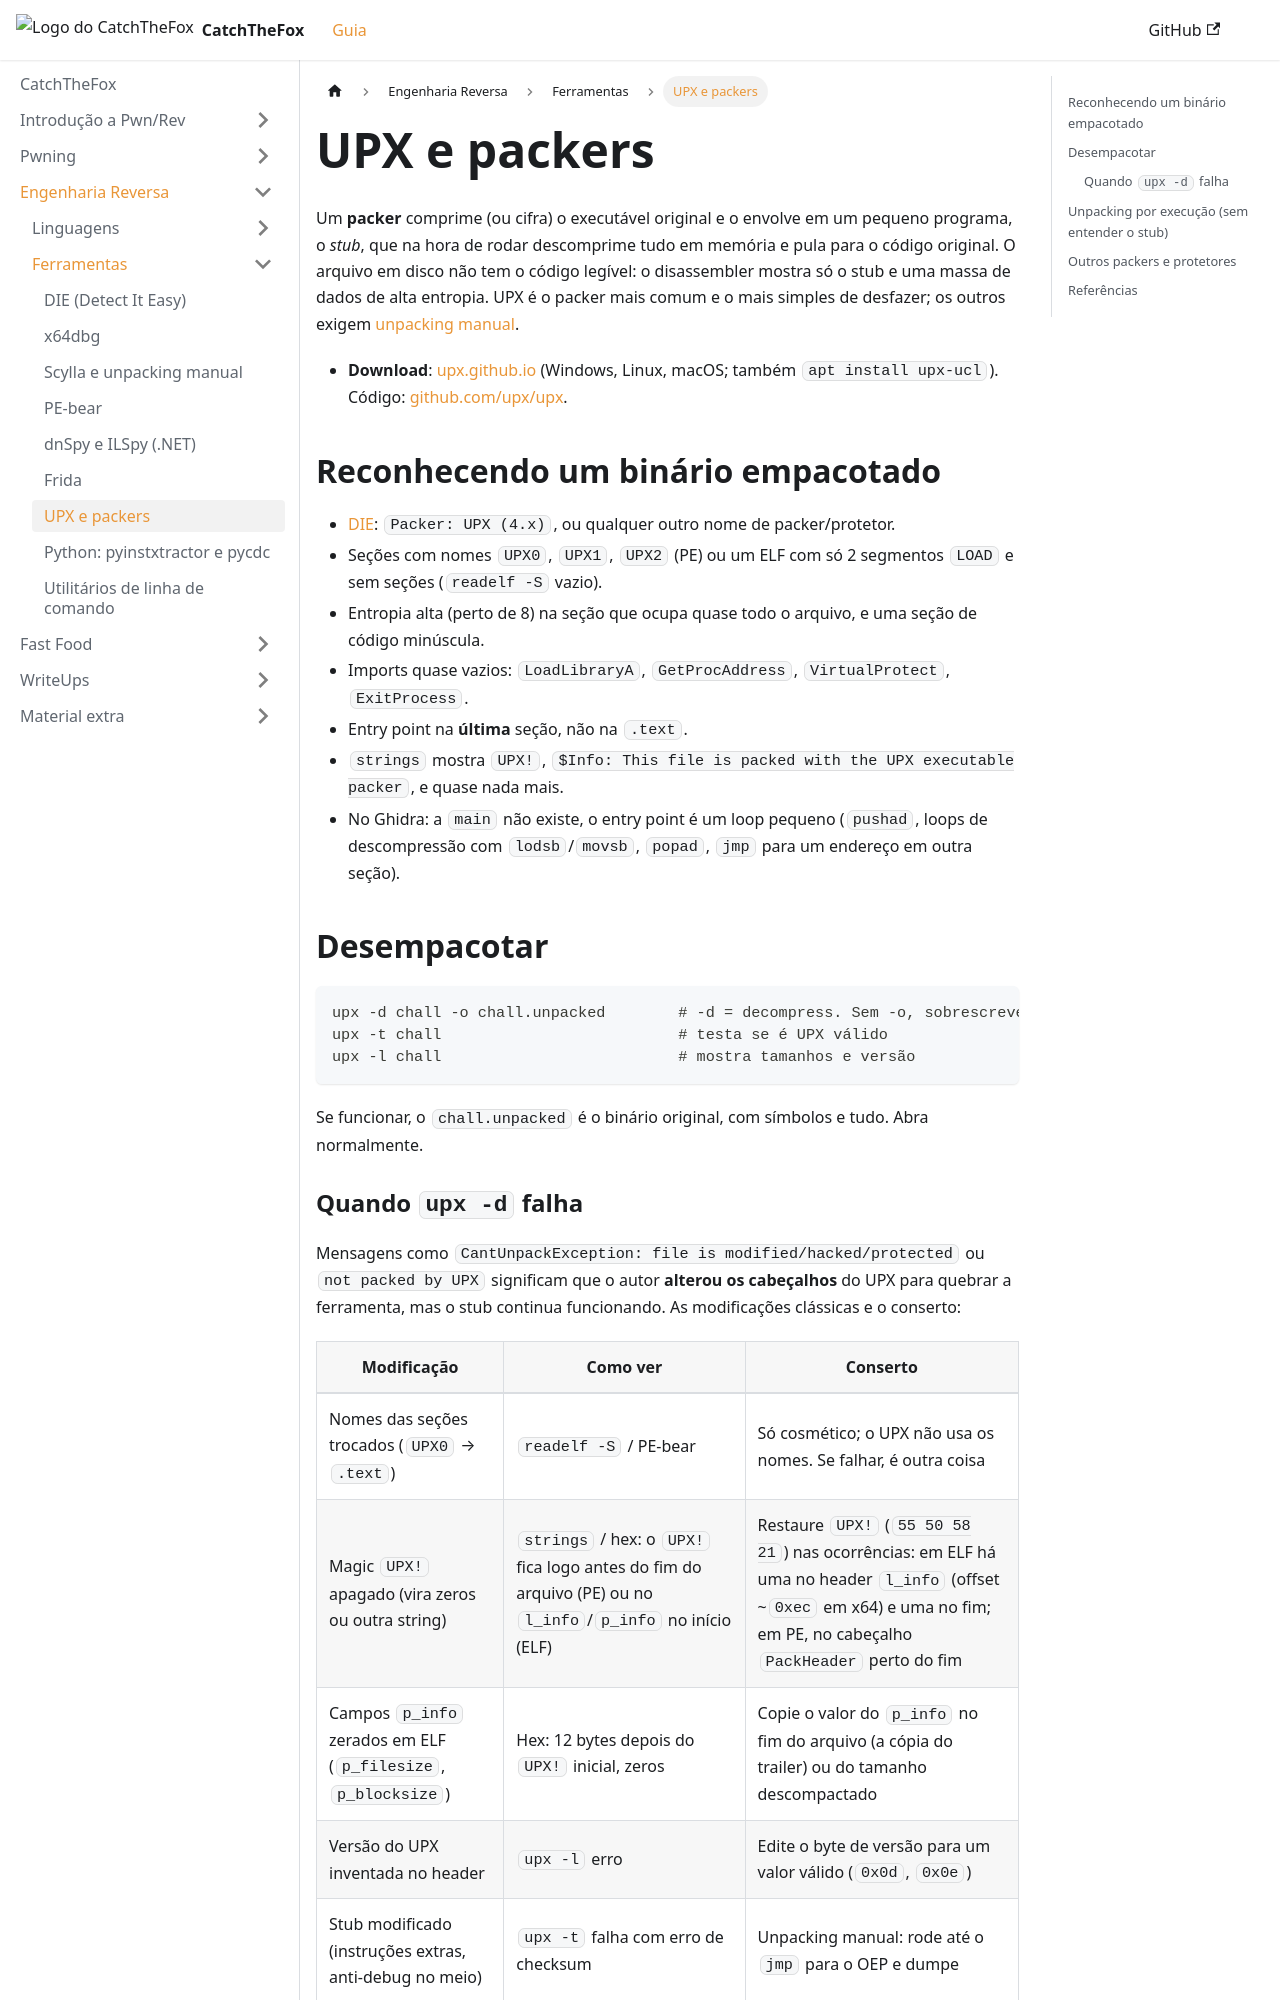

repository: AriiiAlves/CatchTheFox · page: reversing/tools/upx/index.html · generator: docusaurus

---
title: "UPX e packers"
sidebar_position: 7
---

Um **packer** comprime (ou cifra) o executável original e o envolve em um pequeno programa, o *stub*, que na hora de rodar descomprime tudo em memória e pula para o código original. O arquivo em disco não tem o código legível: o disassembler mostra só o stub e uma massa de dados de alta entropia. UPX é o packer mais comum e o mais simples de desfazer; os outros exigem [unpacking manual](./scylla.md).

- **Download**: [upx.github.io](https://upx.github.io/) (Windows, Linux, macOS; também `apt install upx-ucl`). Código: [github.com/upx/upx](https://github.com/upx/upx/releases).

## Reconhecendo um binário empacotado

- [DIE](./die.md): `Packer: UPX (4.x)`, ou qualquer outro nome de packer/protetor.
- Seções com nomes `UPX0`, `UPX1`, `UPX2` (PE) ou um ELF com só 2 segmentos `LOAD` e sem seções (`readelf -S` vazio).
- Entropia alta (perto de 8) na seção que ocupa quase todo o arquivo, e uma seção de código minúscula.
- Imports quase vazios: `LoadLibraryA`, `GetProcAddress`, `VirtualProtect`, `ExitProcess`.
- Entry point na **última** seção, não na `.text`.
- `strings` mostra `UPX!`, `$Info: This file is packed with the UPX executable packer`, e quase nada mais.
- No Ghidra: a `main` não existe, o entry point é um loop pequeno (`pushad`, loops de descompressão com `lodsb`/`movsb`, `popad`, `jmp` para um endereço em outra seção).

## Desempacotar

```bash
upx -d chall -o chall.unpacked        # -d = decompress. Sem -o, sobrescreve
upx -t chall                          # testa se é UPX válido
upx -l chall                          # mostra tamanhos e versão
```

Se funcionar, o `chall.unpacked` é o binário original, com símbolos e tudo. Abra normalmente.
